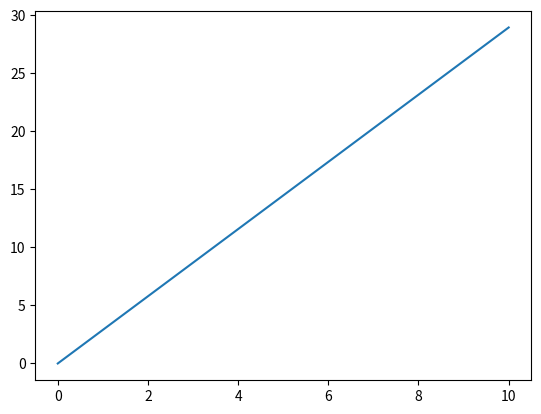

The script that saved this image:
import scipy.integrate
import matplotlib.pyplot as plt
from scipy.integrate import quad
from scipy.integrate import solve_ivp
import numpy as np


def E(r, RR, EE, MM, dMMdr, dRRdr, dEEdr, G, rho_i, r_b, n, m, A, H, Lamb):
    if r <= r_b:
        EE = A * r ** 2 * ((r / r_b) ** n - 1) ** m
    else:
        EE = 0
    return EE


def M(r, RR, EE, MM, dMMdr, dRRdr, dEEdr, G, rho_i, r_b, n, m, A, H, Lamb):
    MM = 4 * np.pi * RR ** 3 * rho_i / 3 * (1 - 2 * EE / (5 * H ** 2 * RR ** 2))
    return MM


def dEdr(r, RR, EE, MM, dMMdr, dRRdr, dEEdr, G, rho_i, r_b, n, m, A, H, Lamb):
    dEEdr1 = 2 * A * r * ((r / r_b) ** n - 1) ** m
    dEEdr2 = m * n * A * r ** (n + 1) * ((r / r_b) ** n - 1) ** (m - 1)
    return dEEdr1 + dEEdr2


def dMdr(r, RR, EE, MM, dMMdr, dRRdr, dEEdr, G, rho_i, r_b, n, m, A, H, Lamb):
    dMMdr1 = 12 * np.pi * RR ** 2 * dRRdr * rho_i / 3
    dMMdr2 = -(8 * np.pi * rho_i / 15 * H ** 2) * (EE * dRRdr + RR * dEEdr)
    return dMMdr1 + dMMdr2


def dRdt(r, RR, EE, MM, dMMdr, dRRdr, dEEdr, G, rho_i, r_b, n, m, A, H, Lamb):
    dRRdt = np.sqrt(2 * MM / RR + 2 * EE + (Lamb / 3) * RR ** 2)
    return dRRdt


def rho(r, RR, EE, MM, dMMdr, dRRdr, dEEdr, G, rho_i, r_b, n, m, A, H, Lamb):
    rrho = (1 / (4 * np.pi * G)) * dMMdr / (RR ** 2 * dRRdr)
    return rrho

def ddRdrdt(r, RR, EE, MM, dMMdr, dRRdr, dEEdr, G, rho_i, r_b, n, m, A, H, Lamb):
    sqrts = np.sqrt(
        2*MM/RR +2*EE + (Lamb/3)*RR**2
    )

    extra = 2*dMMdr/RR - 4*MM*dRRdr/RR**2 +2*dEEdr + 2*Lamb*RR*dRRdr/3

    return extra/sqrts

def dSdt_dRdrdt(S,t,p):
    dRdr = S
    r,dMMdr, dRRdr, dEEdr, G, rho_i, r_b, n, m, A, H, Lamb = p

    ans_dRdrdt = ddRdrdt(r, RR, EE, MM, dMMdr, dRRdr, dEEdr, G, rho_i, r_b, n, m, A, H, Lamb)

    return ans_dRdrdt

def dSdt_dRdt(S,t,p):
    R = S
    r,dMMdr, dRRdr, dEEdr, G, rho_i, r_b, n, m, A, H, Lamb = p

    ans_dRdt = dRdt(r, RR, EE, MM, dMMdr, dRRdr, dEEdr, G, rho_i, r_b, n, m, A, H, Lamb)

    return ans_dRdt


# values of the constants in the eq's
Lamb = 0
A = 1e-7
r_b = 5e10
n = 2
m = 2
H = 1
G = 6.67e-11  # Nm**2/kg**2 = m**3/kg*s**2
rho_i = 1  # 1e-26 #kg/m^3
args_list = (G, rho_i, r_b, n, m, A, H, Lamb)

'''
Making a for loop on the radius, where we will integrate with the ODEint; on time;
for each loop
We have to have an initial R, which I will for now just set to zero
'''
RR = 1
dRRdr = 1
MM = 1
EE = 1
dMMdr = 1
dRRdr = 1
dEEdr = 1
for r in range(99,100):
    '''
    The initial conditions are found for each r, and used in the ODE int integration
    '''
    ans = []
    EE = E(r, RR,EE, MM, dMMdr, dRRdr, dEEdr, G, rho_i, r_b, n, m, A, H, Lamb)
    MM = M(r, RR, EE, MM, dMMdr, dRRdr, dEEdr, G, rho_i, r_b, n, m, A, H, Lamb)
    dEEdr = dEdr(r, RR, EE, MM, dMMdr, dRRdr, dEEdr, G, rho_i, r_b, n, m, A, H, Lamb)
    dMMdr= dMdr(r, RR, EE, MM, dMMdr, dRRdr, dEEdr, G, rho_i, r_b, n, m, A, H, Lamb)
    args_list =[r,dMMdr, dRRdr, dEEdr, G, rho_i, r_b, n, m, A, H, Lamb]
    #args_list = [r, dMMdr, dEEdr, G, rho_i, r_b, n, m, A,H,Lamb]
    init_cond = [0]
    time_tot = np.linspace(0, 10, 10)
    #ans = scipy.integrate.odeint(dSdt_for_dr,y0=init_cond,args=args_list)
    ans = scipy.integrate.odeint(dSdt_dRdt,
        t=time_tot,
        y0=init_cond,
        args=(args_list,)
        )
    print(r)

#ans = ans.T
print('ans shape = ',ans.shape)
print('time shape =',time_tot.shape)
plt.figure()
plt.plot(time_tot,ans)
plt.show()

